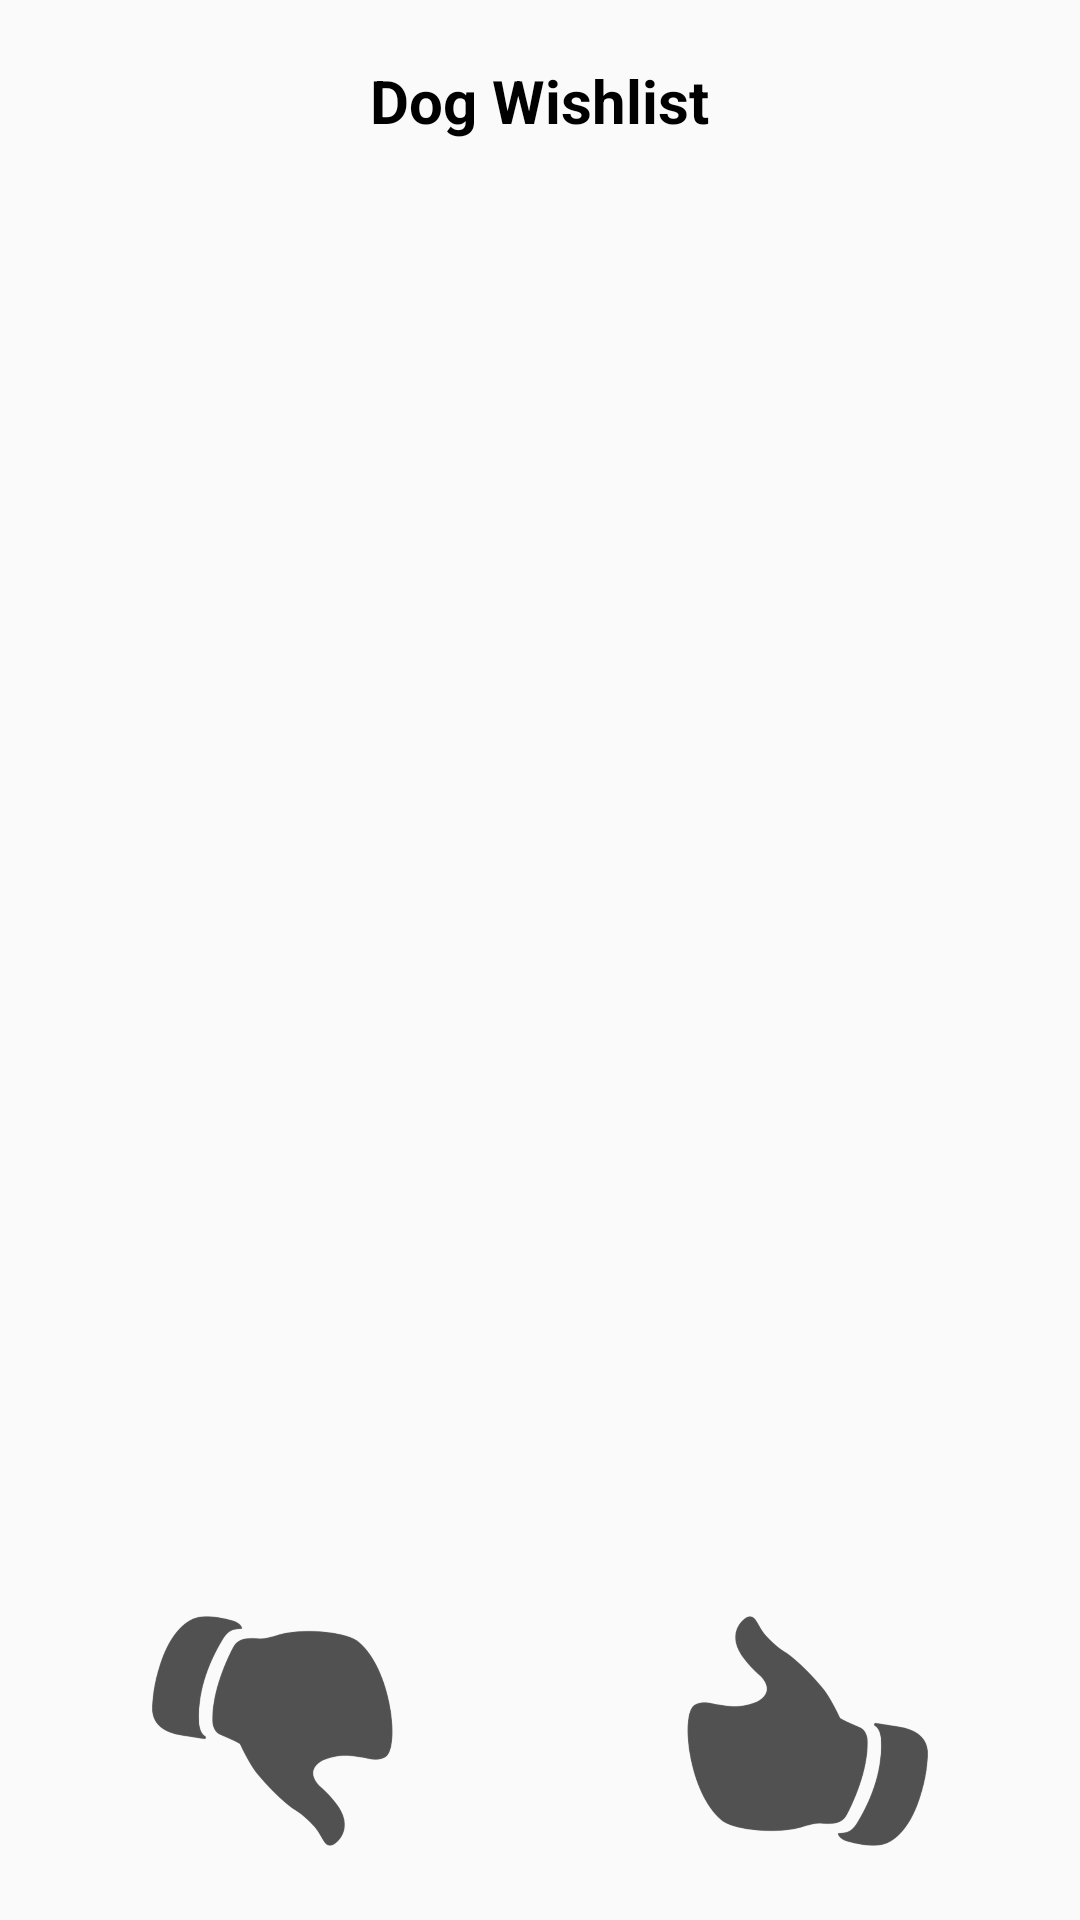

Android layout source for this screen:
<!-- AndroidManifest.xml: application theme AppTheme -->
<!-- res/layout/activity_main.xml -->
<?xml version="1.0" encoding="utf-8"?>
<LinearLayout xmlns:android="http://schemas.android.com/apk/res/android"
    android:layout_width="match_parent"
    android:layout_height="match_parent"
    android:orientation="vertical">

    <TextView
        android:id="@+id/title"
        style="@style/TextViewStyle"
        android:layout_margin="@dimen/margin_20dp"
        android:text="@string/dog_wishlist" />

    <ImageView
        android:id="@+id/imgView"
        android:layout_width="match_parent"
        android:layout_height="@dimen/height_450dp"
        android:adjustViewBounds="true" />

    <LinearLayout
        android:layout_width="wrap_content"
        android:layout_height="wrap_content"
        android:layout_alignParentBottom="true"
        android:orientation="horizontal">

        <ImageView
            android:id="@+id/dislike"
            android:layout_width="@dimen/width_0dp"
            android:layout_height="@dimen/height_100dp"
            android:layout_margin="@dimen/margin_10dp"
            android:layout_weight="1"
            android:src="@drawable/dislike" />

        <ImageView
            android:id="@+id/like"
            android:layout_width="@dimen/width_0dp"
            android:layout_height="@dimen/height_100dp"
            android:layout_margin="@dimen/margin_10dp"
            android:layout_weight="1"
            android:src="@drawable/like" />
    </LinearLayout>
</LinearLayout>
<!-- resources referenced by this layout -->
<resources>
  <dimen name="height_100dp">100dp</dimen>
  <dimen name="height_450dp">450dp</dimen>
  <dimen name="margin_10dp">10dp</dimen>
  <dimen name="margin_20dp">20dp</dimen>
  <dimen name="width_0dp">0dp</dimen>
  <!-- drawable dislike: png bitmap (drawable-hdpi, 13661 bytes) -->
  <!-- drawable like: png bitmap (drawable-hdpi, 13899 bytes) -->
  <string name="dog_wishlist">Dog Wishlist</string>
  <style name="TextViewStyle">
          <item name="android:textSize">@dimen/textSize_20sp</item>
          <item name="android:textColor">@color/black</item>
          <item name="android:textStyle">bold</item>
          <item name="android:layout_height">wrap_content</item>
          <item name="android:layout_width">wrap_content</item>
          <item name="android:layout_gravity">center_horizontal</item>
      </style>
  <style name="AppTheme" parent="Theme.AppCompat.Light.DarkActionBar">
          
          <item name="colorPrimary">@color/colorPrimary</item>
          <item name="colorPrimaryDark">@color/colorPrimaryDark</item>
          <item name="colorAccent">@color/colorAccent</item>
      </style>
  <dimen name="textSize_20sp">20sp</dimen>
  <!-- not gathered from this repository: default colours our renderer supplied (Android Studio template values) -->
  <color name="black">#FF000000</color>
  <color name="colorPrimary">#FF6200EE</color>
  <color name="colorPrimaryDark">#FF3700B3</color>
  <color name="colorAccent">#FF03DAC5</color>
</resources>
